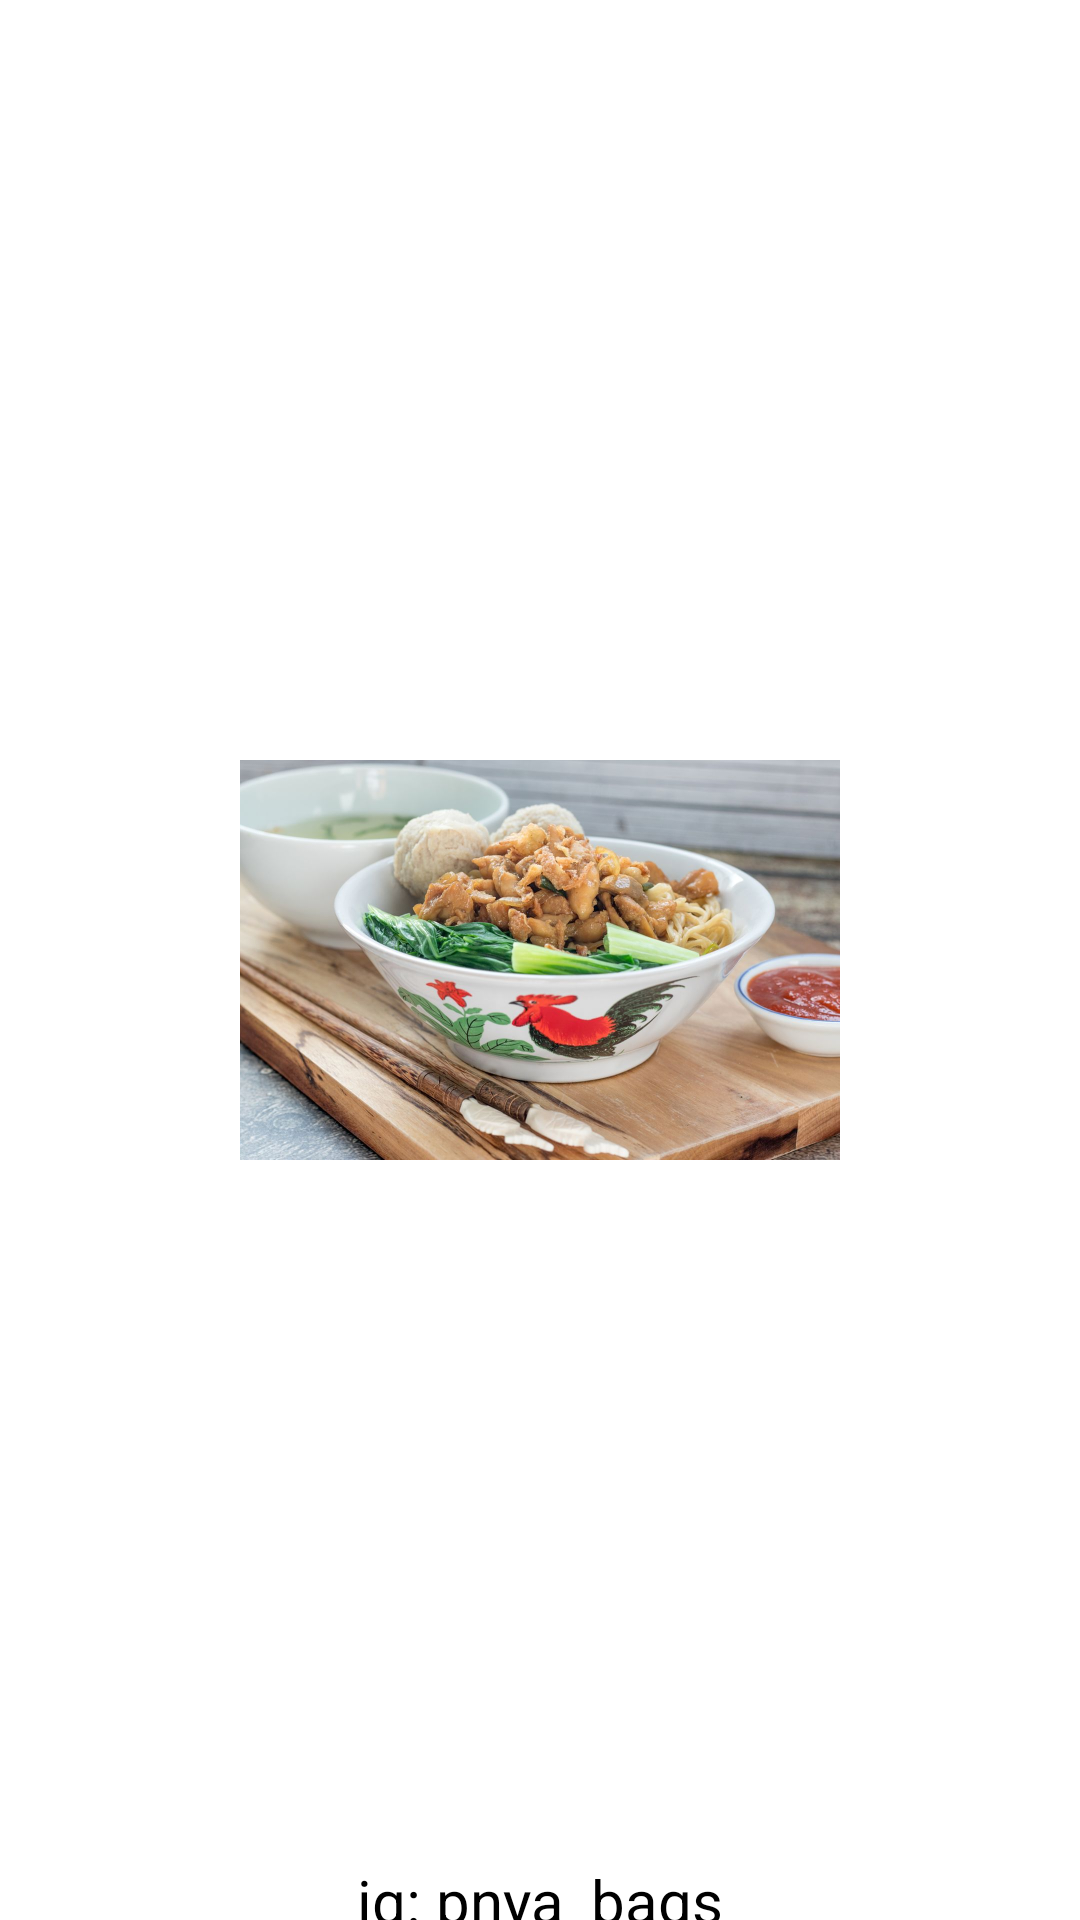

Reconstruct the res/layout file that produces this screen, plus the resources it refers to.
<!-- AndroidManifest.xml: application theme Theme.UTSPEMOB -->
<!-- res/layout/splash_screen.xml -->
<?xml version="1.0" encoding="utf-8"?>
<androidx.constraintlayout.widget.ConstraintLayout xmlns:android="http://schemas.android.com/apk/res/android"
    xmlns:app="http://schemas.android.com/apk/res-auto"
    xmlns:tools="http://schemas.android.com/tools"
    android:id="@+id/main"
    android:layout_width="match_parent"
    android:layout_height="match_parent"
    tools:context=".SplashScreen">

    <RelativeLayout
        android:layout_width="match_parent"
        android:layout_height="match_parent"
        android:background="#FFFFFF">


        <ImageView
            android:id="@+id/logo"
            android:layout_width="200dp"
            android:layout_height="300dp"
            android:layout_centerInParent="true"
            android:src="@drawable/mieayam"/>
        <TextView
            android:id="@+id/textMieAyam"
            android:layout_width="wrap_content"
            android:layout_height="wrap_content"
            android:text="ig: pnya_bags"
            android:textSize="20sp"
            android:textColor="#000000"
            android:layout_below="@id/logo"
            android:layout_marginTop="150dp"
            android:layout_centerHorizontal="true"/>
    </RelativeLayout>

</androidx.constraintlayout.widget.ConstraintLayout>
<!-- resources referenced by this layout -->
<resources>
  <!-- drawable mieayam: jpg bitmap (drawable, 133409 bytes) -->
  <style name="Theme.UTSPEMOB" parent="Base.Theme.UTSPEMOB" />
  <style name="Base.Theme.UTSPEMOB" parent="Theme.Material3.DayNight.NoActionBar">
          
          
      </style>
</resources>
